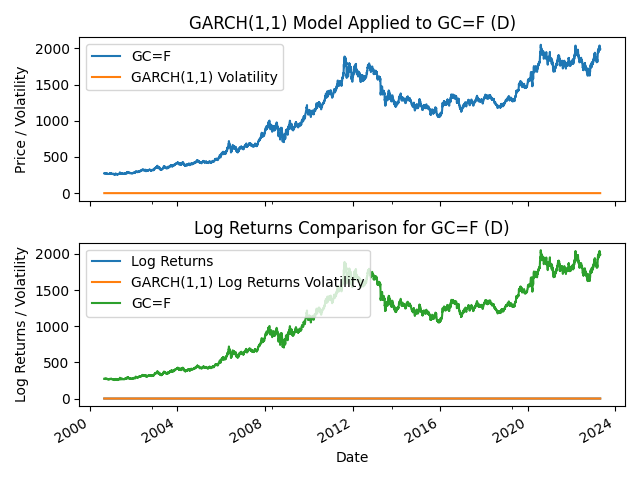

Source data for this figure (header and first rows):
Date, Price, Absolute Log Return, GARCH(1,1) Log Returns, GARCH(1,1) Absolute Log Returns, DD-EWMA Forecasted Volatility, DD-EWMA RMSE
2000-08-30, 273.9, , , , , 
2000-08-31, 278.3, 0.01594, 0.006985, 0.005679, , 
2000-09-01, 277.0, 0.004682, 0.007747, 0.005614, , 
2000-09-05, 275.8, 0.004342, 0.007713, 0.006319, , 
2000-09-06, 274.2, 0.005818, 0.00767, 0.006945, , 
2000-09-07, 274.0, 0.0007297, 0.007683, 0.007347, , 
2000-09-08, 273.3, 0.002558, 0.007574, 0.008187, , 
2000-09-11, 273.1, 0.000732, 0.007496, 0.008723, , 
2000-09-12, 272.9, 0.0007326, 0.007399, 0.009358, , 
2000-09-13, 272.8, 0.0003665, 0.007307, 0.009913, , 
2000-09-14, 272.4, 0.001467, 0.007219, 0.01043, , 
2000-09-15, 272.3, 0.0003672, 0.007145, 0.01081, , 
2000-09-18, 271.4, 0.003311, 0.007066, 0.01123, , 
2000-09-19, 271.9, 0.001841, 0.007036, 0.01139, , 
2000-09-20, 269.0, 0.01072, 0.006971, 0.01165, , 
2000-09-21, 270.3, 0.004821, 0.007328, 0.01142, , 
2000-09-22, 271.8, 0.005534, 0.007307, 0.01147, , 
2000-09-25, 274.1, 0.008427, 0.007311, 0.01149, , 
2000-09-26, 273.9, 0.00073, 0.007445, 0.01135, , 
2000-09-27, 278.4, 0.0163, 0.00735, 0.01169, , 
2000-09-28, 275.6, 0.01011, 0.00809, 0.01134, , 
2000-09-29, 273.6, 0.007283, 0.00829, 0.01114, , 
2000-10-02, 273.1, 0.001829, 0.00832, 0.01109, , 
2000-10-03, 271.6, 0.005508, 0.008187, 0.01137, , 
2000-10-04, 270.3, 0.004798, 0.008152, 0.01139, , 
2000-10-05, 270.6, 0.001109, 0.008096, 0.01145, , 
2000-10-06, 269.3, 0.004816, 0.007963, 0.01175, , 
2000-10-09, 270.1, 0.002966, 0.007919, 0.01178, , 
2000-10-10, 272.4, 0.008479, 0.007817, 0.01193, , 
2000-10-11, 270.5, 0.006999, 0.007912, 0.01177, , 
2000-10-12, 276.4, 0.02158, 0.007957, 0.01168, , 
2000-10-13, 272.4, 0.01458, 0.009161, 0.01134, 0.007111, 0.00634
2000-10-16, 271.5, 0.003309, 0.009568, 0.01103, 0.008443, 0.007137
2000-10-17, 271.1, 0.001474, 0.009393, 0.01121, 0.007171, 0.007195
2000-10-18, 270.3, 0.002955, 0.0092, 0.01151, 0.007131, 0.007303
2000-10-19, 270.1, 0.0007401, 0.009038, 0.01167, 0.007078, 0.00735
2000-10-20, 271.2, 0.004064, 0.008857, 0.01198, 0.00706, 0.007352
2000-10-23, 270.1, 0.004064, 0.008723, 0.01204, 0.006931, 0.006908
2000-10-24, 270.1, 0.0, 0.008611, 0.0121, 0.007222, 0.007067
2000-10-25, 266.2, 0.01454, 0.008449, 0.01242, 0.007087, 0.006935
2000-10-26, 264.9, 0.004896, 0.008936, 0.01206, 0.00777, 0.007379
2000-10-27, 264.4, 0.001889, 0.008834, 0.01206, 0.007791, 0.007185
2000-10-30, 264.3, 0.0003783, 0.008675, 0.01225, 0.007722, 0.007123
2000-10-31, 264.9, 0.002268, 0.008511, 0.01253, 0.007749, 0.007276
2000-11-01, 263.9, 0.003782, 0.008366, 0.01266, 0.007745, 0.00725
2000-11-02, 264.4, 0.001893, 0.008267, 0.01269, 0.007417, 0.007103
2000-11-03, 264.6, 0.0007562, 0.008131, 0.01283, 0.007445, 0.007354
2000-11-06, 264.5, 0.000378, 0.007996, 0.01303, 0.007406, 0.007633
2000-11-07, 264.3, 0.0007565, 0.007868, 0.01324, 0.007204, 0.007928
2000-11-08, 265.0, 0.002645, 0.00775, 0.01341, 0.007187, 0.007929
2000-11-09, 265.8, 0.003014, 0.007652, 0.01345, 0.006515, 0.007133
2000-11-10, 264.5, 0.004903, 0.007566, 0.01346, 0.006374, 0.0071
2000-11-13, 264.3, 0.0007565, 0.007552, 0.01338, 0.006314, 0.007147
2000-11-14, 264.9, 0.002268, 0.007451, 0.01353, 0.006284, 0.007168
2000-11-15, 265.1, 0.0007548, 0.007366, 0.01359, 0.006211, 0.007247
2000-11-16, 265.8, 0.002637, 0.007273, 0.01373, 0.006222, 0.007489
2000-11-17, 265.7, 0.0003762, 0.007203, 0.01374, 0.006237, 0.007393
2000-11-20, 266.3, 0.002256, 0.007121, 0.0139, 0.006164, 0.007672
2000-11-21, 265.7, 0.002256, 0.007055, 0.01392, 0.006149, 0.007705
2000-11-22, 266.3, 0.002256, 0.007003, 0.01395, 0.005833, 0.007577
... 5,623 more rows
